The GitHub repository thanujaD00/Research_Procjct contains a labelled image folder "Copra_grading_data" with 3 categories: copra grade A, copra grade B, copra grade C. Examples follow, each with its label.

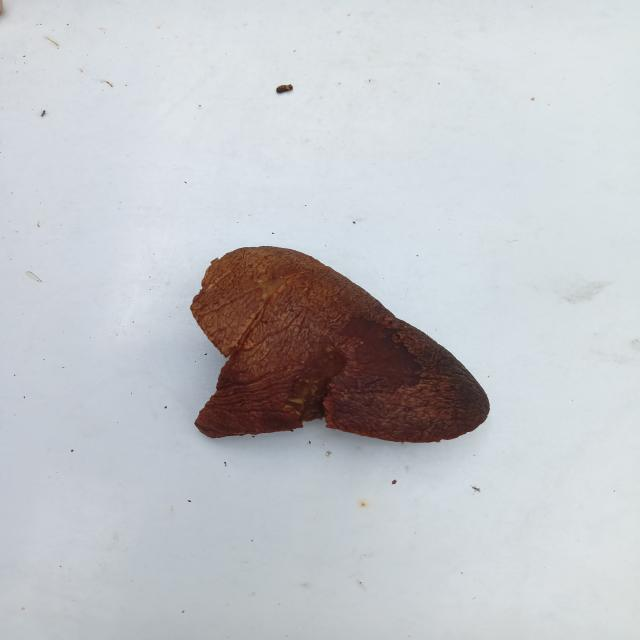
Label: copra grade A

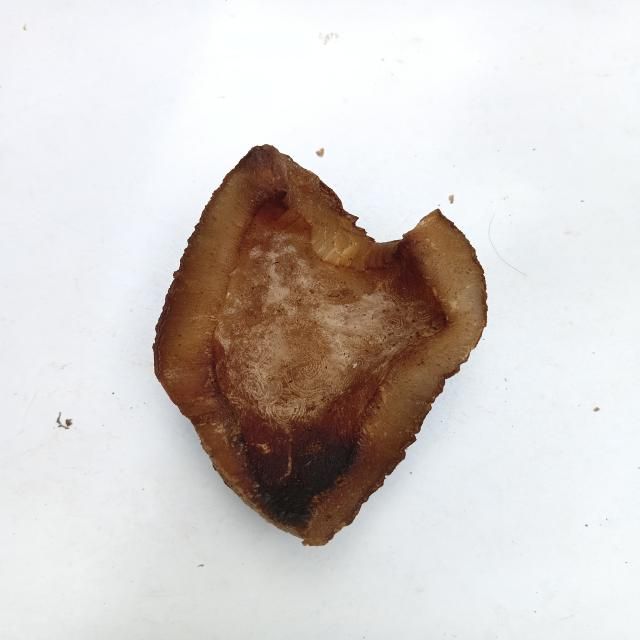
Label: copra grade B

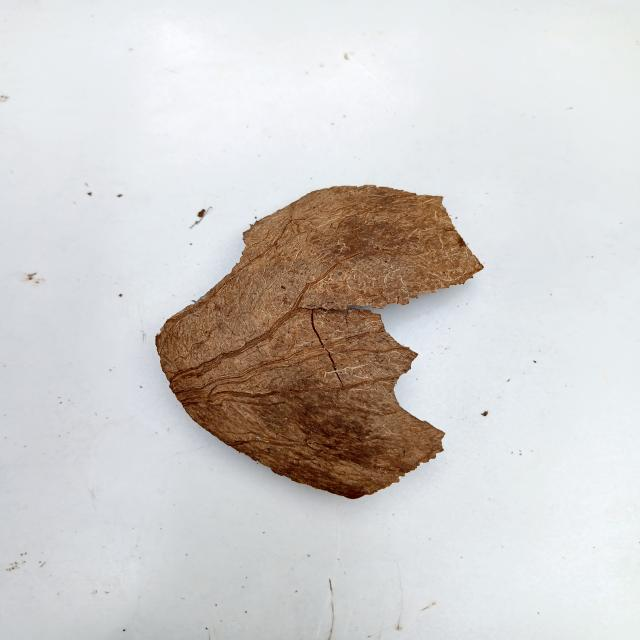
Label: copra grade C

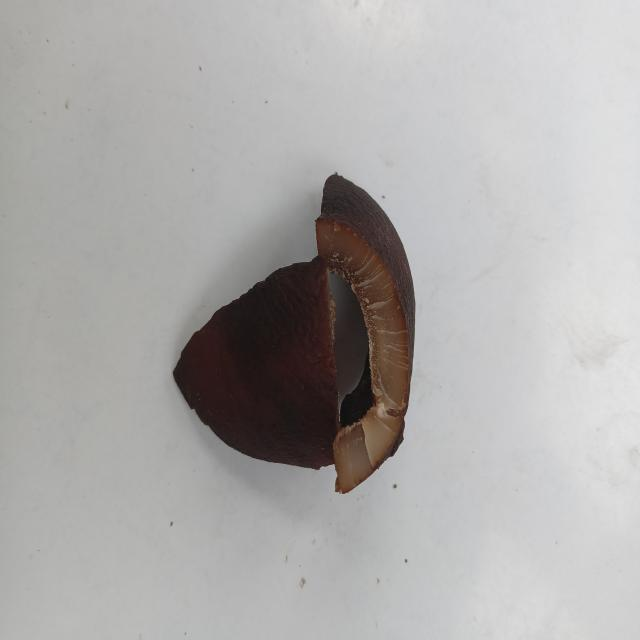
Label: copra grade A

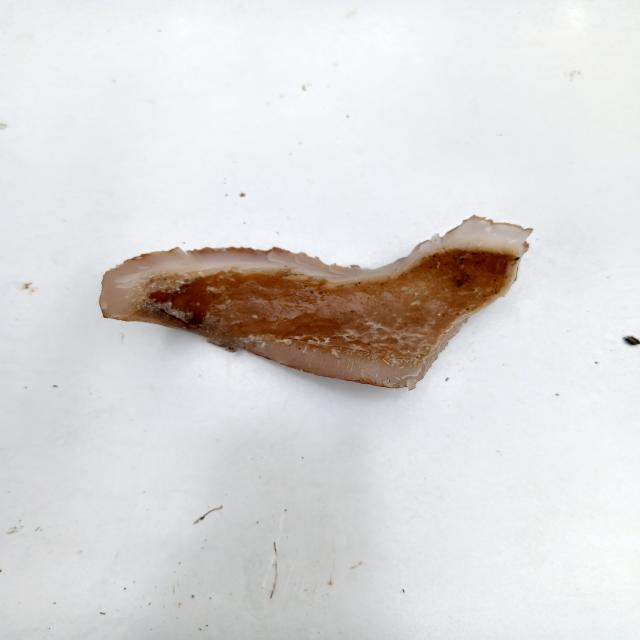
Label: copra grade C

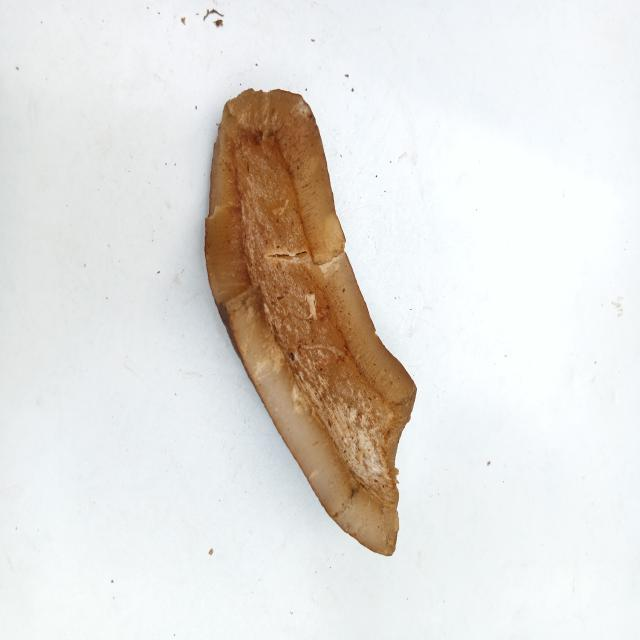
Label: copra grade B
